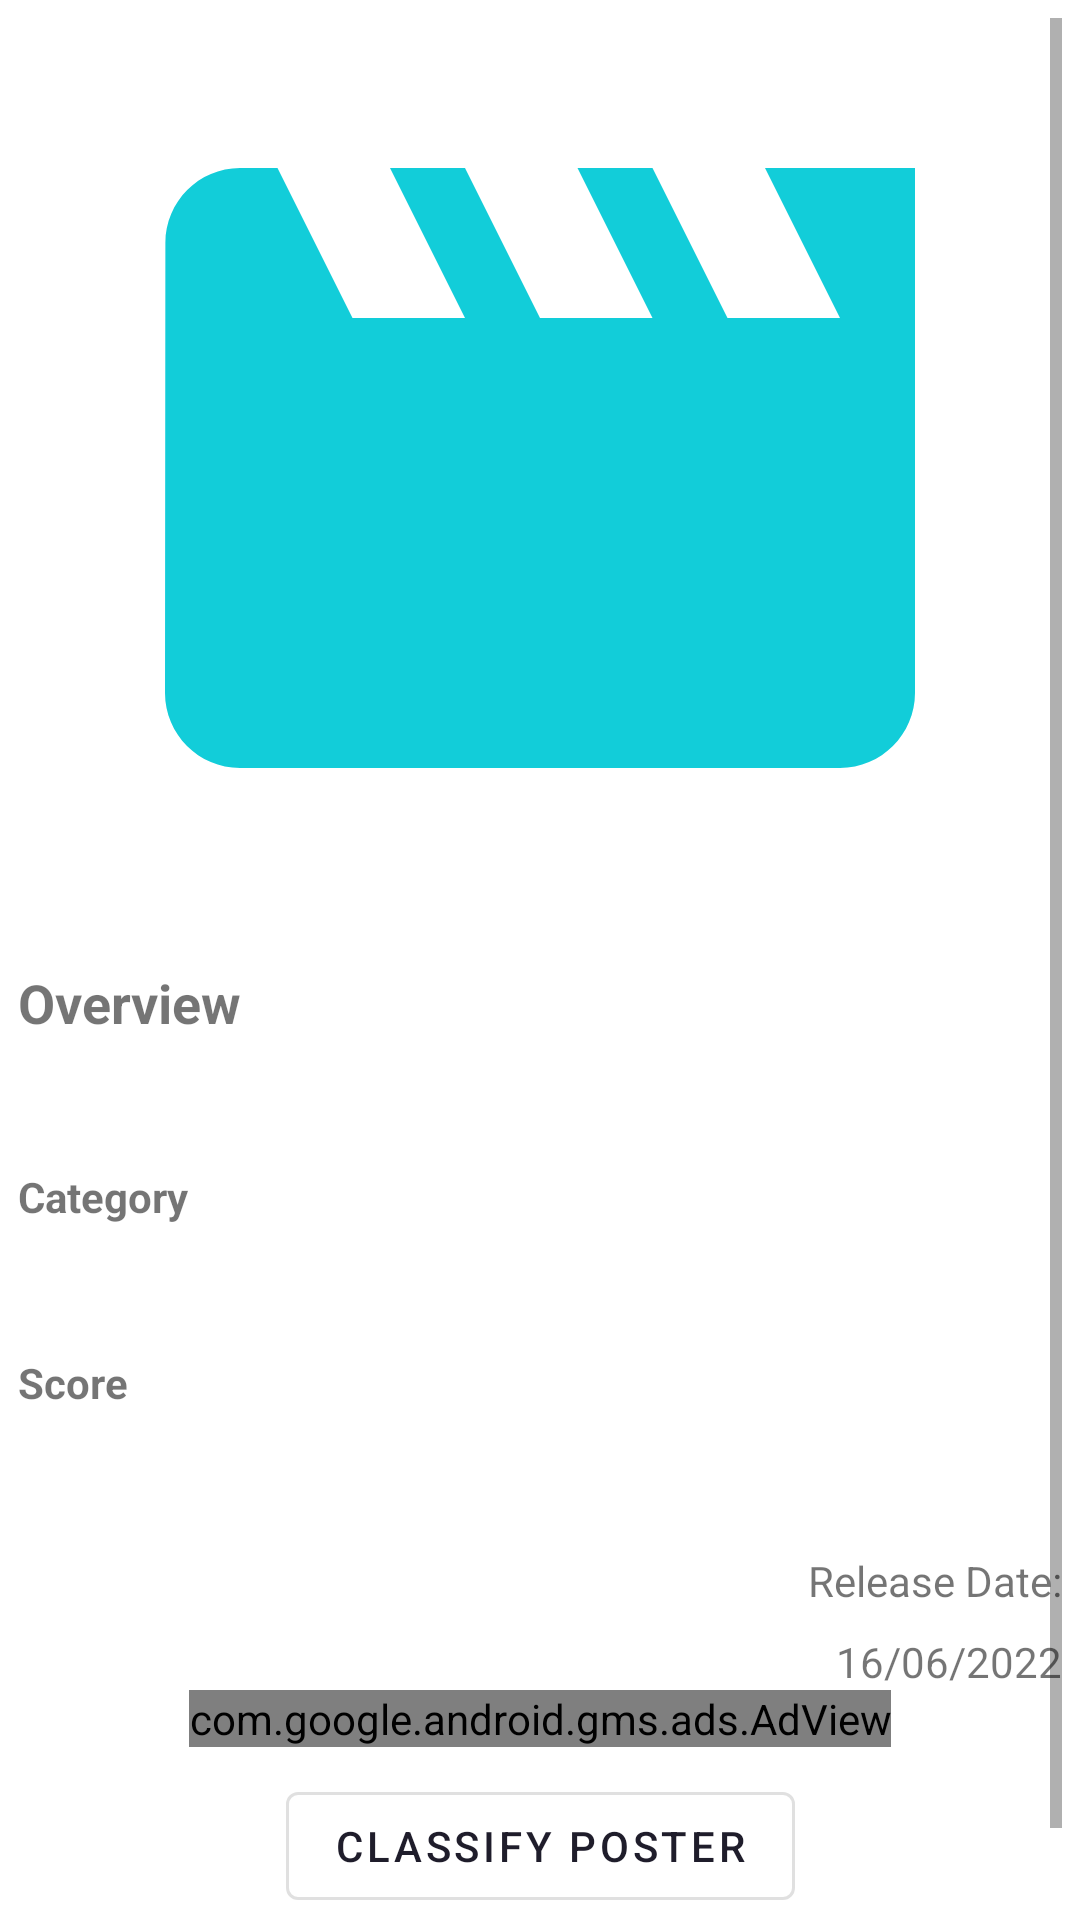

Reconstruct the res/layout file that produces this screen, plus the resources it refers to.
<!-- AndroidManifest.xml: application theme Theme.MoovieBot -->
<!-- res/layout/activity_movie_detail.xml -->
<?xml version="1.0" encoding="utf-8"?>
<ScrollView
    xmlns:app="http://schemas.android.com/apk/res-auto"
    xmlns:ads="http://schemas.android.com/apk/res-auto"
    android:orientation="vertical"
    android:padding="6dp"
    xmlns:android="http://schemas.android.com/apk/res/android"
    android:layout_width="match_parent"
    android:layout_height="match_parent">

    <androidx.constraintlayout.widget.ConstraintLayout
        android:layout_width="match_parent"
        android:layout_height="wrap_content">

        <ImageView
            android:id="@+id/ivBackdrop"
            android:layout_width="0dp"
            android:layout_height="300dp"
            android:src="@drawable/ic_movie"
            app:layout_constraintEnd_toEndOf="parent"
            app:layout_constraintStart_toStartOf="parent"
            app:layout_constraintTop_toTopOf="parent"
            app:layout_constraintBottom_toTopOf="@id/constraintLayout"/>


        <androidx.constraintlayout.widget.ConstraintLayout
            android:id="@+id/constraintLayout"
            android:layout_width="match_parent"
            android:layout_height="wrap_content"
            app:layout_constraintEnd_toEndOf="parent"
            app:layout_constraintStart_toStartOf="parent"
            app:layout_constraintTop_toBottomOf="@id/ivBackdrop">


            <TextView
                android:id="@+id/tvOverviewTitle"
                android:layout_width="match_parent"
                android:layout_height="0dp"
                android:text="@string/overview"
                android:textSize="18sp"
                android:textStyle="bold"
                android:layout_marginTop="16dp"
                app:layout_constraintEnd_toEndOf="parent"
                app:layout_constraintStart_toStartOf="parent"
                app:layout_constraintTop_toTopOf="parent" />

            <TextView
                android:id="@+id/tvOverview"
                android:layout_width="match_parent"
                android:layout_height="wrap_content"
                android:layout_marginTop="8dp"
                app:layout_constraintEnd_toEndOf="parent"
                app:layout_constraintStart_toStartOf="parent"
                app:layout_constraintTop_toBottomOf="@+id/tvOverviewTitle" />

            <TextView
                android:id="@+id/tvCategoryTitle"
                android:layout_width="match_parent"
                android:layout_height="wrap_content"
                android:text="@string/category"
                android:textStyle="bold"
                android:layout_marginTop="16dp"
                app:layout_constraintEnd_toEndOf="parent"
                app:layout_constraintStart_toStartOf="parent"
                app:layout_constraintTop_toBottomOf="@+id/tvOverview" />

            <TextView
                android:id="@+id/tvCategory"
                android:layout_width="match_parent"
                android:layout_height="wrap_content"
                app:layout_constraintEnd_toEndOf="parent"
                android:layout_marginTop="8dp"
                app:layout_constraintStart_toStartOf="parent"
                app:layout_constraintTop_toBottomOf="@+id/tvCategoryTitle" />

            <TextView
                android:id="@+id/tvScoreTitle"
                android:layout_width="match_parent"
                android:layout_height="wrap_content"
                android:text="@string/score"
                android:textStyle="bold"
                android:layout_marginTop="16dp"
                app:layout_constraintEnd_toEndOf="parent"
                app:layout_constraintStart_toStartOf="parent"
                app:layout_constraintTop_toBottomOf="@+id/tvCategory" />

            <TextView
                android:id="@+id/tvScore"
                android:layout_width="match_parent"
                android:layout_height="wrap_content"
                app:layout_constraintEnd_toEndOf="parent"
                android:layout_marginTop="8dp"
                app:layout_constraintStart_toStartOf="parent"
                app:layout_constraintTop_toBottomOf="@+id/tvScoreTitle" />

            <TextView
                android:id="@+id/tvDateTitle"
                android:layout_width="wrap_content"
                android:layout_height="wrap_content"
                android:layout_toStartOf="@+id/tvDate"
                android:text="@string/release_date"
                android:layout_marginTop="20dp"
                app:layout_constraintEnd_toEndOf="parent"
                app:layout_constraintTop_toBottomOf="@+id/tvScore" />

            <TextView
                android:id="@+id/tvDate"
                android:layout_width="wrap_content"
                android:layout_height="wrap_content"
                android:layout_alignParentEnd="true"
                android:text="16/06/2022"
                android:layout_marginTop="8dp"
                app:layout_constraintEnd_toEndOf="parent"
                app:layout_constraintTop_toBottomOf="@+id/tvDateTitle" />

            <com.google.android.gms.ads.AdView
                android:id="@+id/mediationAdView"
                android:layout_width="wrap_content"
                android:layout_height="wrap_content"
                ads:adSize="BANNER"
                ads:adUnitId="ca-app-pub-5307917089464321/3150722349"
                android:layout_centerHorizontal="true"
                android:layout_alignParentBottom="true"
                app:layout_constraintTop_toBottomOf="@id/tvDate"
                app:layout_constraintBottom_toBottomOf="parent"
                app:layout_constraintEnd_toEndOf="parent"
                app:layout_constraintStart_toStartOf="parent">

            </com.google.android.gms.ads.AdView>
        </androidx.constraintlayout.widget.ConstraintLayout>

        <com.google.android.material.button.MaterialButton
            android:id="@+id/image_classification_btn"
            android:layout_width="wrap_content"
            android:layout_height="wrap_content"
            android:layout_gravity="center_vertical|center_horizontal"
            android:text="CLASSIFY POSTER"
            android:layout_marginTop="9dp"
            style="@style/Widget.MaterialComponents.Button.OutlinedButton"
            app:layout_constraintEnd_toEndOf="parent"
            app:layout_constraintStart_toStartOf="parent"
            app:layout_constraintBottom_toTopOf="@id/detected_image_class_tv"
            app:layout_constraintTop_toBottomOf="@+id/constraintLayout" />

        <TextView
            android:id="@+id/detected_image_class_tv"
            android:layout_width="match_parent"
            android:layout_marginTop="8dp"
            android:layout_height="wrap_content"
            app:layout_constraintTop_toBottomOf="@+id/image_classification_btn" />


    </androidx.constraintlayout.widget.ConstraintLayout>

</ScrollView>
<!-- resources referenced by this layout -->
<resources>
  <!-- drawable ic_movie (drawable) -->
  <vector android:height="24dp" android:tint="#12CDD9"
      android:viewportHeight="24" android:viewportWidth="24"
      android:width="24dp" xmlns:android="http://schemas.android.com/apk/res/android">
      <path android:fillColor="@android:color/white" android:pathData="M18,4l2,4h-3l-2,-4h-2l2,4h-3l-2,-4H8l2,4H7L5,4H4c-1.1,0 -1.99,0.9 -1.99,2L2,18c0,1.1 0.9,2 2,2h16c1.1,0 2,-0.9 2,-2V4h-4z"/>
  </vector>
  <string name="category">Category</string>
  <string name="overview">Overview</string>
  <string name="release_date">Release Date:</string>
  <string name="score">Score</string>
  <style name="Theme.MoovieBot" parent="Theme.MaterialComponents.DayNight.DarkActionBar">
          
          <item name="colorPrimary">@color/colorPrimaryDark</item>
          <item name="colorPrimaryVariant">@color/colorPrimaryDark</item>
          <item name="colorOnPrimary">@color/white</item>
          
          <item name="colorSecondary">@color/colorPrimaryBlue</item>
          <item name="colorSecondaryVariant">@color/colorSecondaryGreen</item>
          <item name="colorOnSecondary">@color/black</item>
          
          <item name="android:statusBarColor" tools:targetApi="l">?attr/colorPrimaryVariant</item>
          
      </style>
  <color name="colorPrimaryDark">#1F1D2B</color>
  <color name="white">#FFFFFFFF</color>
  <color name="colorPrimaryBlue">#12CDD9</color>
  <color name="colorSecondaryGreen">#22B07D</color>
  <color name="black">#FF000000</color>
</resources>
